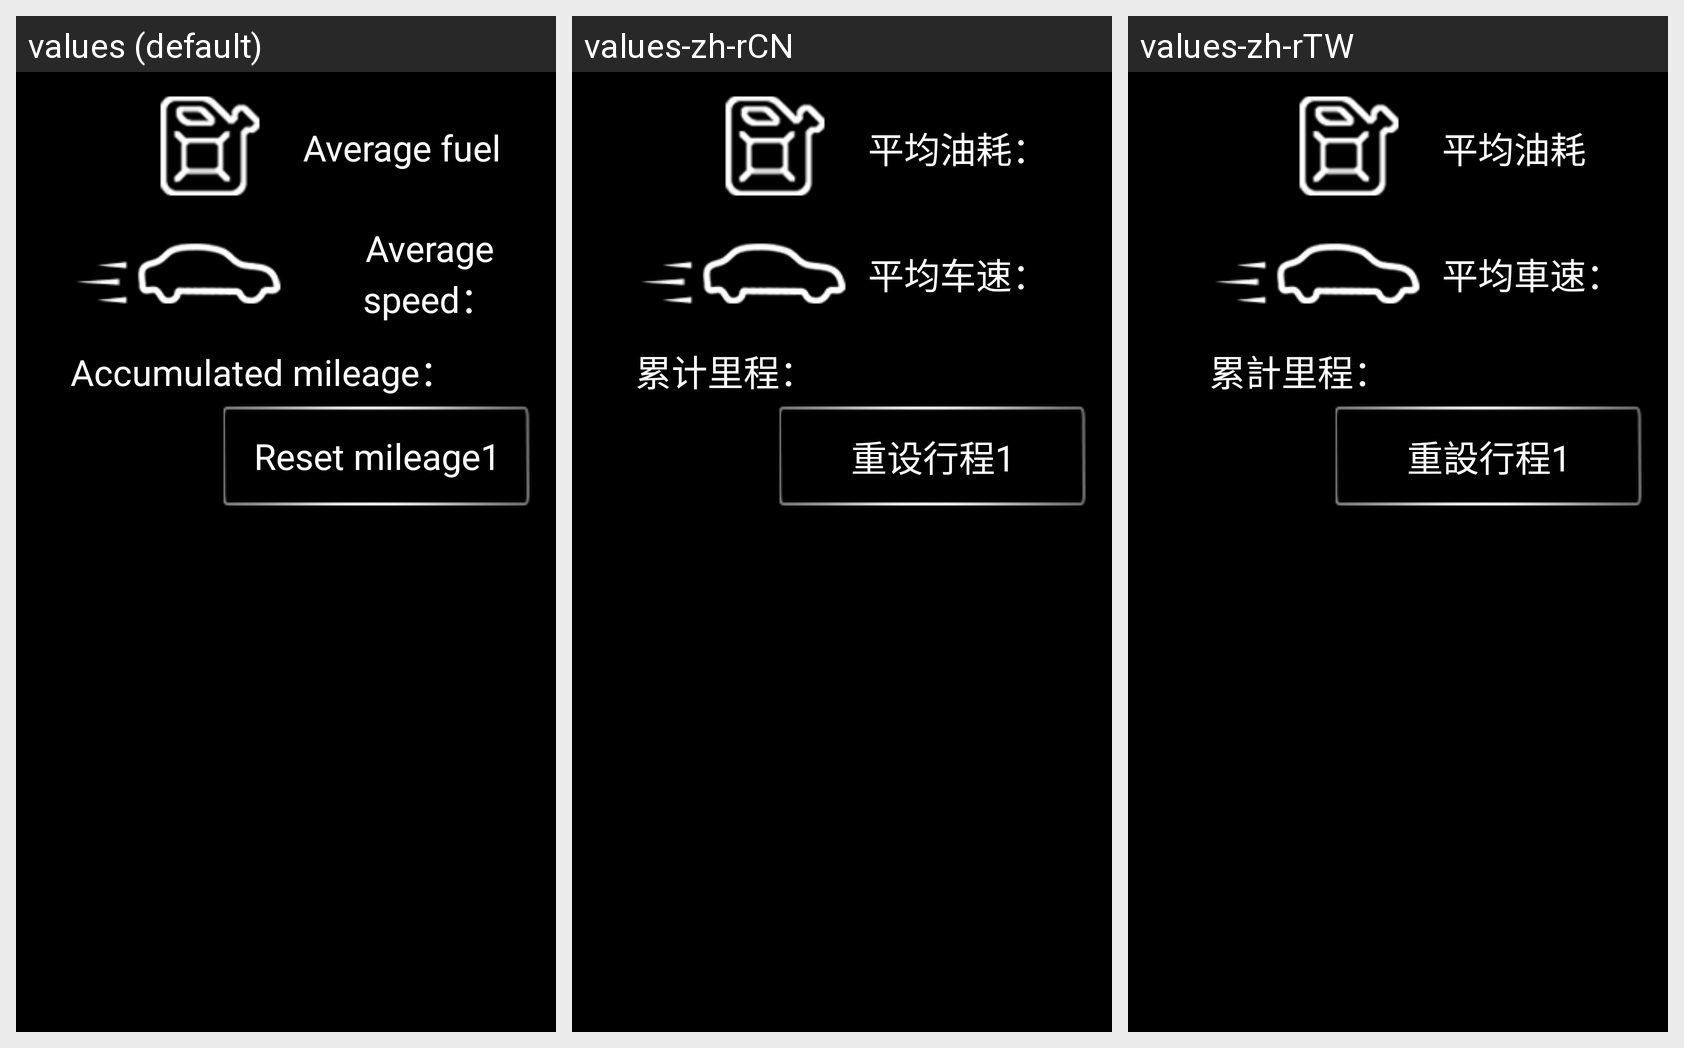

Locale-by-locale string values for the Android screen shown in this grid:
Android screen res/layout/psa_trip1_layout.xml rendered under 3 locales, left to right: values (default), values-zh-rCN, values-zh-rTW. Device: Nexus 5 (rendered at 1080×1920; each locale shown at half size, 540×960, under a caption strip naming it); theme android:Theme.Black.NoTitleBar.Fullscreen.
Strings drawn on this screen, with the default value and each locale's value (text and hints the layout hard-codes, and strings that could not be matched under every locale, appear in the picture but are not listed):

average_fuel
  values: Average fuel
  values-zh-rCN: 平均油耗：
  values-zh-rTW: 平均油耗

average_speed
  values: Average speed：
  values-zh-rCN: 平均车速：
  values-zh-rTW: 平均車速：

accum_mileage
  values: Accumulated mileage：
  values-zh-rCN: 累计里程：
  values-zh-rTW: 累計里程：

reset_mileage1
  values: Reset mileage1
  values-zh-rCN: 重设行程1
  values-zh-rTW: 重設行程1
